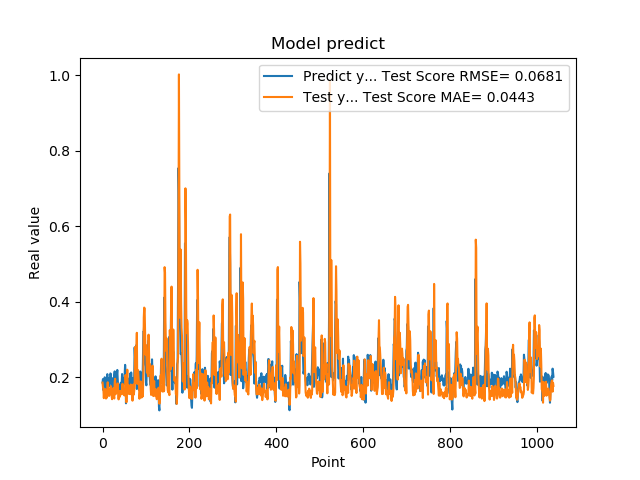

The data file committed next to this chart (first rows):
1.861467957496643066e-01, 1.859714182587693942e-01
1.954913884401321134e-01, 1.736455371467633124e-01
1.660518944263458530e-01, 1.669706136204103797e-01
1.907722949981689176e-01, 1.448969913854301073e-01
1.898660957813262939e-01, 1.648318390026610458e-01
2.001174986362457275e-01, 1.662588030070574763e-01
1.948629021644592563e-01, 1.690795703370189529e-01
1.779100298881530762e-01, 1.651860821758592834e-01
1.810636967420578003e-01, 1.438714798249599580e-01
1.635809391736984530e-01, 1.511021886893666455e-01
1.916799396276473999e-01, 1.463907665692401883e-01
2.085516005754470825e-01, 1.689460000912200166e-01
1.828240007162094394e-01, 1.869419842254877451e-01
1.857409924268722534e-01, 1.573151862482597974e-01
1.752161234617233276e-01, 1.585163461185013778e-01
1.845117062330245972e-01, 1.506818833083057307e-01
1.984785944223403931e-01, 1.582991355439102299e-01
1.841159015893935880e-01, 1.704678775739179863e-01
2.104043960571288785e-01, 1.551471432077649037e-01
2.088565975427627841e-01, 1.770037618451565098e-01
1.900728046894073209e-01, 1.737463990530607183e-01
1.658952832221984863e-01, 1.495868535402893884e-01
1.852532625198364535e-01, 1.421002556767747282e-01
1.799222826957702359e-01, 1.631780672339299409e-01
1.978618204593658447e-01, 1.608394473977337868e-01
1.711323857307434082e-01, 1.706693546492706048e-01
1.623787879943847379e-01, 1.516300061423546119e-01
2.059821039438247958e-01, 1.439430837819340725e-01
2.158481031656264981e-01, 1.868860545188545941e-01
1.768843084573745450e-01, 1.962147457522008531e-01
1.834106147289275845e-01, 1.552039463383403095e-01
1.805770993232727051e-01, 1.605206250336774221e-01
2.012096941471099854e-01, 1.594937061298308534e-01
2.066745012998580933e-01, 1.735690618694711862e-01
2.195876985788345337e-01, 1.763820840022340408e-01
1.944769918918609619e-01, 1.838764893347826501e-01
1.704634428024291992e-01, 1.574907305403869806e-01
1.750701963901519775e-01, 1.415891463478453627e-01
1.796004772186279297e-01, 1.567055142174631210e-01
1.640222966670989990e-01, 1.636651806560160405e-01
1.769366562366485596e-01, 1.486725328726597462e-01
1.781685650348663330e-01, 1.602731558368258036e-01
1.855484992265701294e-01, 1.621985981298159352e-01
1.732649058103561401e-01, 1.645558166722491389e-01
1.832000017166137418e-01, 1.551405214338760497e-01
2.088083624839782715e-01, 1.591710782816145031e-01
1.873752027750015536e-01, 1.828816997999081762e-01
1.986005455255508423e-01, 1.591996104660063915e-01
1.863885968923568726e-01, 1.645648213927882186e-01
1.885485500097274780e-01, 1.543169162343126233e-01
1.833238750696182529e-01, 1.525905443398285766e-01
2.096922993659972867e-01, 1.519547010073139526e-01
2.330529242753982544e-01, 1.740974507186228981e-01
2.151579260826110562e-01, 2.062640982165733217e-01
1.312076449394226074e-01, 1.845005113452239109e-01
1.684847325086593628e-01, 1.340413130041825107e-01
2.097207009792327881e-01, 1.779702506583072386e-01
1.697814613580703458e-01, 2.202368827932472128e-01
1.778024435043334961e-01, 1.684447769315858823e-01
1.968562752008438110e-01, 1.699742501107972814e-01
1.775619983673095703e-01, 1.784476896733863116e-01
... 979 more rows
